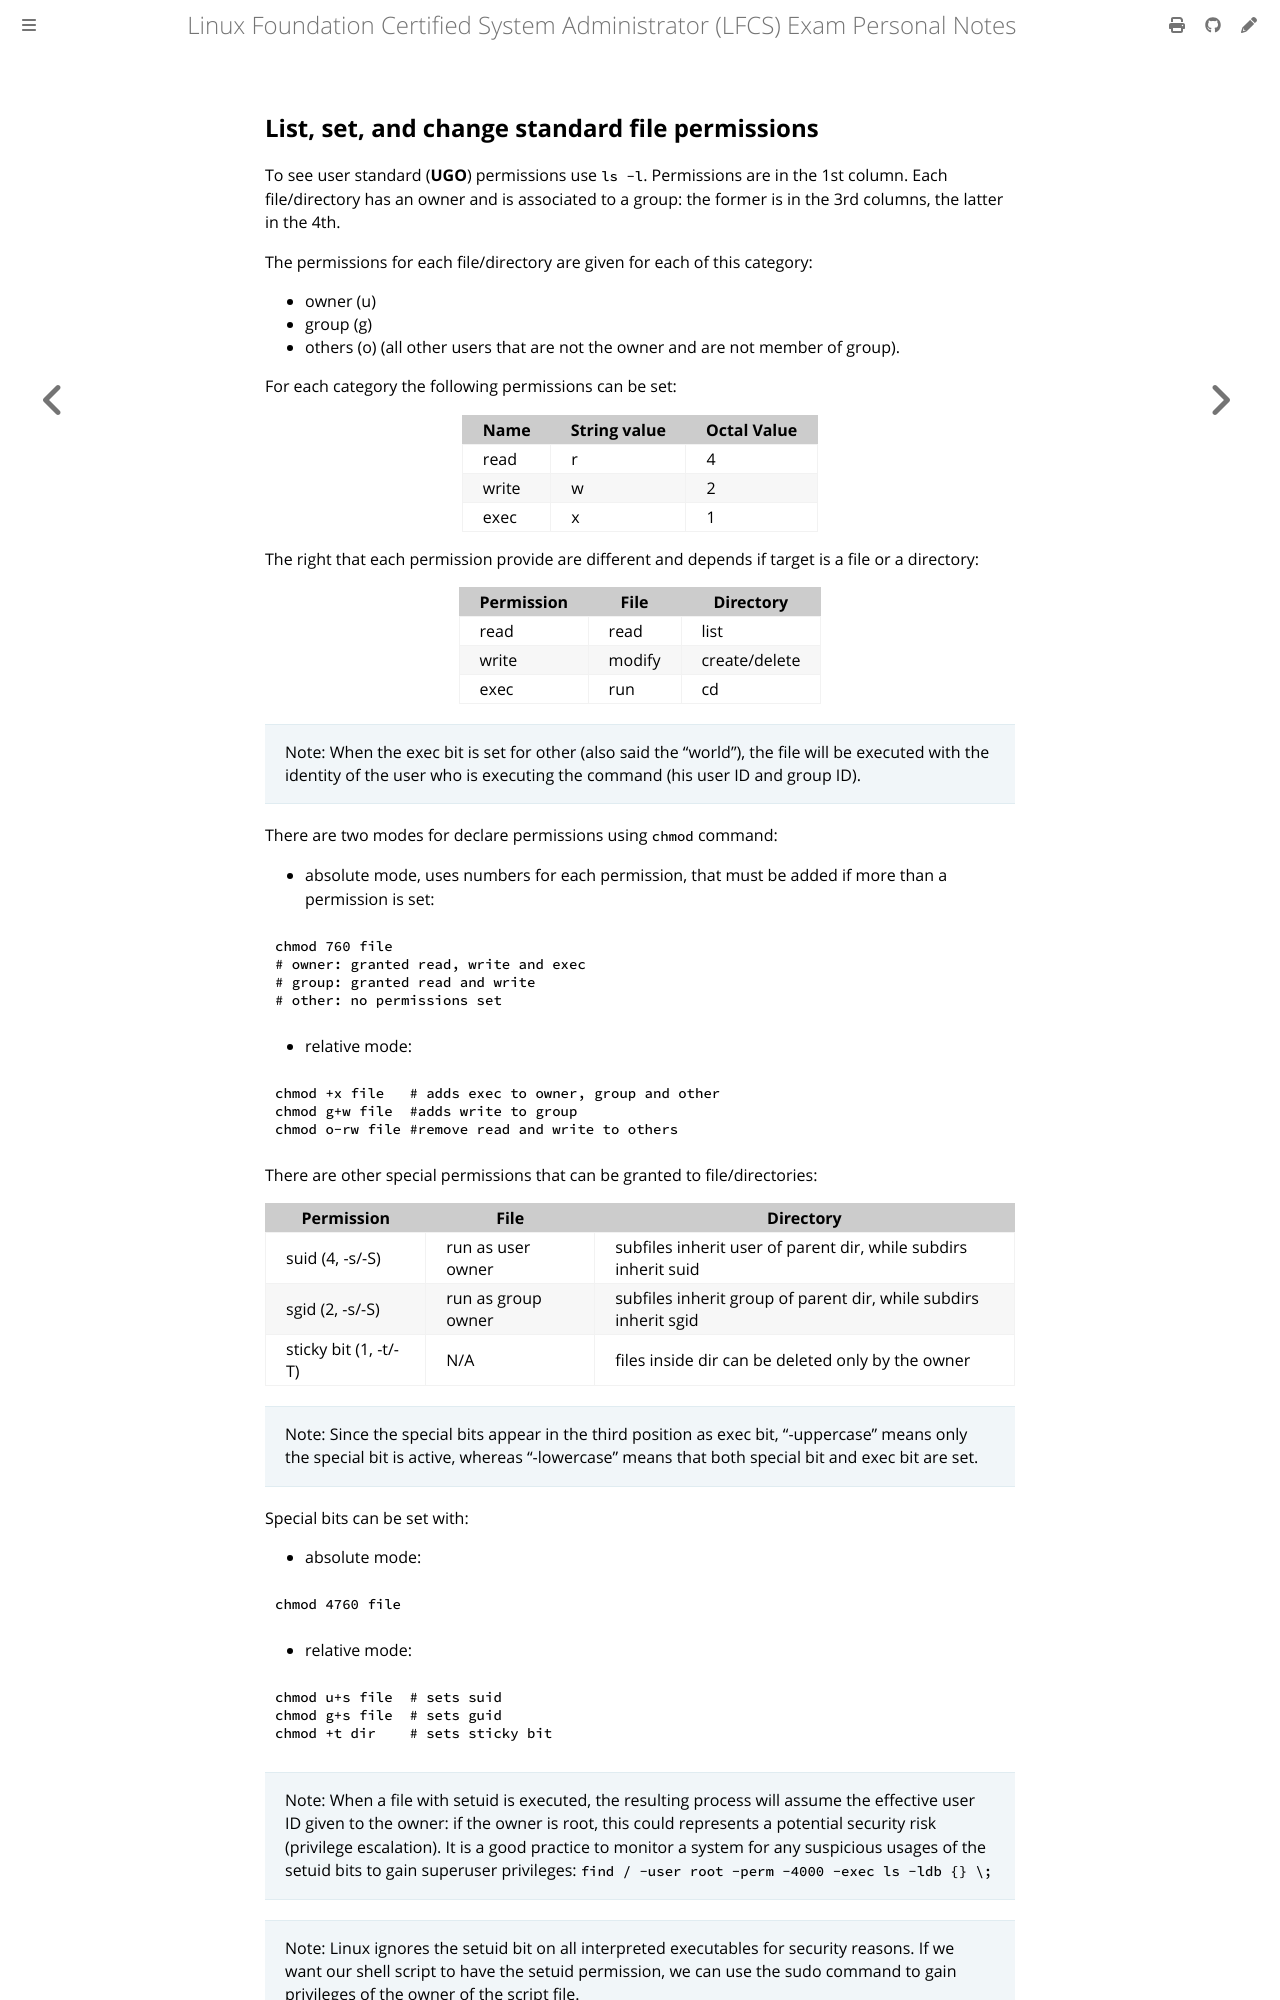

repository: giulianopz/lfcs · page: 1-essential-commands/l.html · generator: mdbook

## List, set, and change standard file permissions

To see user standard (**UGO**) permissions use `ls -l`. Permissions are in the 1st column. Each file/directory has an owner and is associated to a group: the former is in the 3rd columns, the latter in the 4th.

The permissions for each file/directory are given for each of this category:

- owner (u)
- group (g)
- others (o) (all other users that are not the owner and are not member of group).

For each category the following permissions can be set:

| Name | String value | Octal Value |
| ----------- | ----------- | ----------- |
| read | r | 4 |
| write | w | 2 |
| exec | x | 1 |


The right that each permission provide are different and depends if target is a file or a directory:

| Permission | File | Directory |
| ----------- | ----------- | ----------- |
| read | read |	list |
| write | modify | 	create/delete |
| exec | run | cd |

> Note: When the exec bit is set for other (also said the "world"), the file will be executed with the identity of the user who is executing the command (his user ID and group ID).

There are two modes for declare permissions using `chmod` command:

- absolute mode, uses numbers for each permission, that must be added if more than a permission is set:
```
chmod 760 file
# owner: granted read, write and exec
# group: granted read and write
# other: no permissions set
```

- relative mode:
```
chmod +x file   # adds exec to owner, group and other
chmod g+w file  #adds write to group
chmod o-rw file #remove read and write to others
```

There are other special permissions that can be granted to file/directories:

| Permission | File | Directory |
| ----------- | ----------- | ----------- |
| suid (4, -s/-S) | run as user owner | subfiles inherit user of parent dir, while subdirs inherit suid |
| sgid (2, -s/-S) | run as group owner | subfiles inherit group of parent dir, while subdirs inherit sgid |
| sticky bit (1, -t/-T) | N/A | files inside dir can be deleted only by the owner |

> Note: Since the special bits appear in the third position as exec bit, "-uppercase" means only the special bit is active, whereas "-lowercase" means that both special bit and exec bit are set.  

Special bits can be set with:

- absolute mode:
```
chmod 4760 file 
```
- relative mode:
```
chmod u+s file  # sets suid
chmod g+s file  # sets guid
chmod +t dir    # sets sticky bit
```

> Note: When a file with setuid is executed, the resulting process will assume the effective user ID given to the owner: if the owner is root, this could represents a potential security risk (privilege escalation). It is a good practice to monitor a system for any suspicious usages of the setuid bits to gain superuser privileges: `find / -user root -perm -4000 -exec ls -ldb {} \;`
